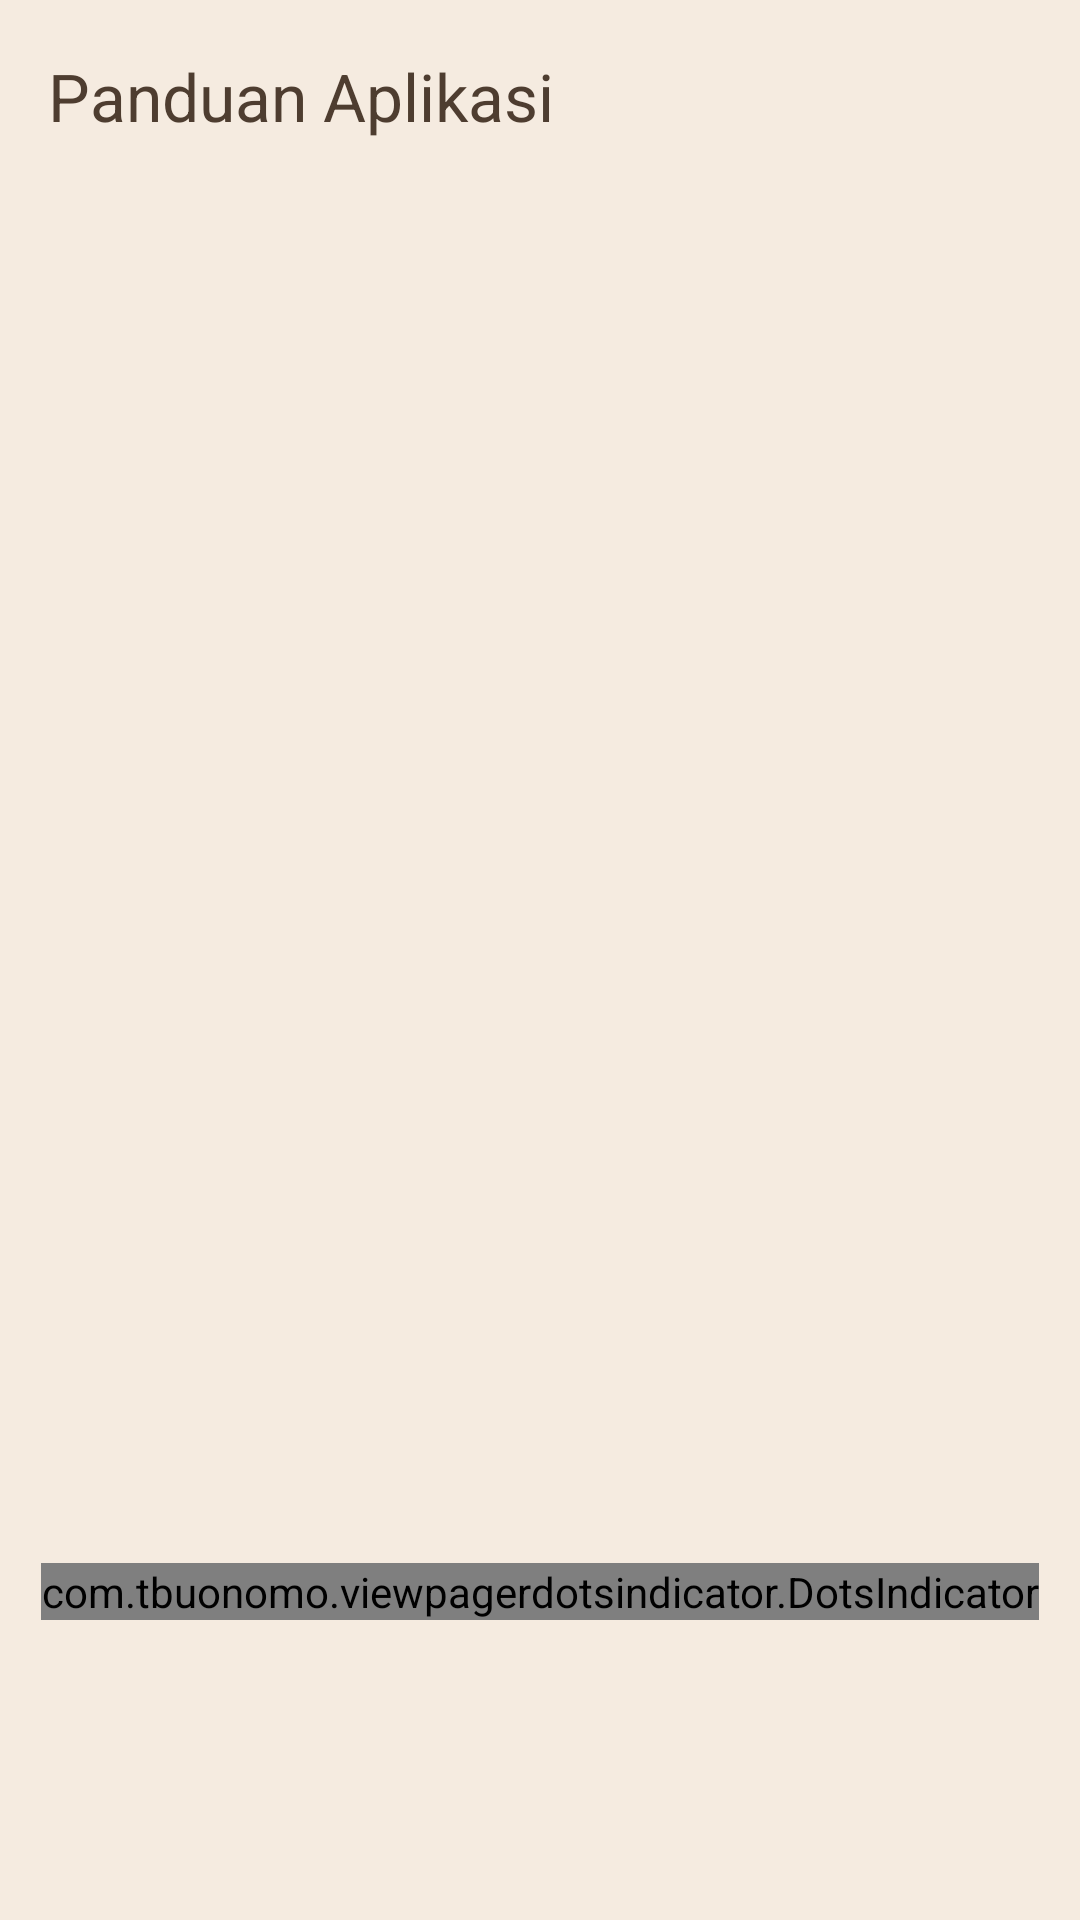

This screen was rendered from an Android layout file. Write that file and the resources it references.
<!-- AndroidManifest.xml: application theme Theme.NabilApps -->
<!-- res/layout/activity_tutorial_message.xml -->
<?xml version="1.0" encoding="utf-8"?>
<androidx.constraintlayout.widget.ConstraintLayout xmlns:android="http://schemas.android.com/apk/res/android"
    xmlns:app="http://schemas.android.com/apk/res-auto"
    xmlns:tools="http://schemas.android.com/tools"
    android:id="@+id/main"
    android:layout_width="match_parent"
    android:layout_height="match_parent"
    android:background="#F5EBE0"
    tools:context=".Message.tutorial.TutorialMessageActivity">

    <androidx.appcompat.widget.Toolbar
        android:id="@+id/toolbarTutorial"
        android:layout_width="0dp"
        android:layout_height="?attr/actionBarSize"
        android:background="#F5EBE0"
        android:elevation="0dp"
        app:navigationIcon="@drawable/ic_back"
        app:navigationIconTint="#4E3D30"
        app:title="Panduan Aplikasi"
        app:titleTextColor="#4E3D30"
        app:layout_constraintTop_toTopOf="parent"
        app:layout_constraintStart_toStartOf="parent"
        app:layout_constraintEnd_toEndOf="parent" />

    <androidx.viewpager2.widget.ViewPager2
        android:id="@+id/tutorialMessageViewPager"
        android:layout_width="0dp"
        android:layout_height="0dp"
        app:layout_constraintTop_toBottomOf="@id/toolbarTutorial"
        app:layout_constraintBottom_toBottomOf="parent"
        app:layout_constraintEnd_toEndOf="parent"
        app:layout_constraintStart_toStartOf="parent" />

    <com.tbuonomo.viewpagerdotsindicator.DotsIndicator
        android:id="@+id/dot_indicator"
        android:layout_width="wrap_content"
        android:layout_height="wrap_content"
        app:dotsColor="@color/vintage"
        app:dotsCornerRadius="10dp"
        android:layout_marginBottom="100dp"
        app:dotsSpacing="5dp"
        app:layout_constraintBottom_toBottomOf="parent"
        app:layout_constraintEnd_toEndOf="parent"
        app:layout_constraintStart_toStartOf="parent"
        app:progressMode="true"
        app:selectedDotColor="#96211C1C" />

</androidx.constraintlayout.widget.ConstraintLayout>
<!-- resources referenced by this layout -->
<resources>
  <color name="vintage">#764B39</color>
  <style name="Theme.NabilApps" parent="Base.Theme.NabilApps" />
  <style name="Base.Theme.NabilApps" parent="Theme.Material3.DayNight.NoActionBar">
          
          
      </style>
</resources>
